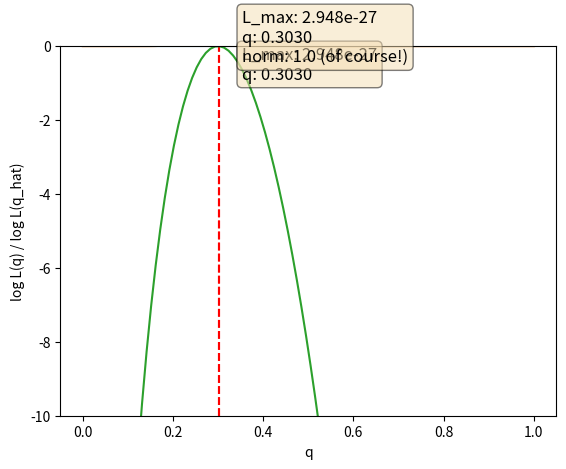

Here is the Python script that generated this plot:
# [redacted]
import numpy as np
import matplotlib.pyplot as plt

q = np.linspace(0,1, 100)

def likelihood_fn(x):
    return np.power(x, 30) * np.power((1-x), 70)

l_val = likelihood_fn(q)
# print(q)
# print(l_val)
max_index = np.argmax(l_val)

textstr = '\n'.join(('L_max: {0:.3e}'.format(l_val[max_index]),
                     'q: {0:.4f}'.format(q[max_index])))
print(textstr)

if True:
    props = dict(boxstyle='round', facecolor='wheat', alpha=0.5)
    plt.plot(q, l_val)
    plt.axvline(x=q[max_index], color='r', ls='--')
    plt.text(q[max_index]+0.05, l_val[max_index], textstr, fontsize=12, verticalalignment='top', bbox=props)
    plt.xlabel('q (probability)')
    plt.ylabel('likelihood')
    plt.show()


# normalization
l_val_normalized = l_val / l_val[max_index]
textstr += '\nnorm: {} (of course!)'.format(l_val_normalized[max_index])

if True:
    plt.plot(q, l_val_normalized)
    plt.axvline(x=q[max_index], color='r', ls='--')
    plt.text(q[max_index]+0.05, l_val_normalized[max_index], textstr, fontsize=12, verticalalignment='top', bbox=props)
    plt.xlabel('q (probability)')
    plt.ylabel('L(q)/L(q_hat)')
    plt.show()

def log_likelihood_fn(x):
    return 30*np.log(x) + 70 * np.log(1-x)

log_l_val = log_likelihood_fn(q)
print(log_l_val)
# print(np.argmax(log_l_val), log_l_val[np.argmax(log_l_val)])
log_l_val_normalized = log_l_val - log_likelihood_fn(0.3)
if True:
    plt.plot(q, log_l_val_normalized)
    plt.xlabel('q')
    plt.ylabel('log L(q) / log L(q_hat)')
    plt.ylim(-10,0)
    plt.show()
